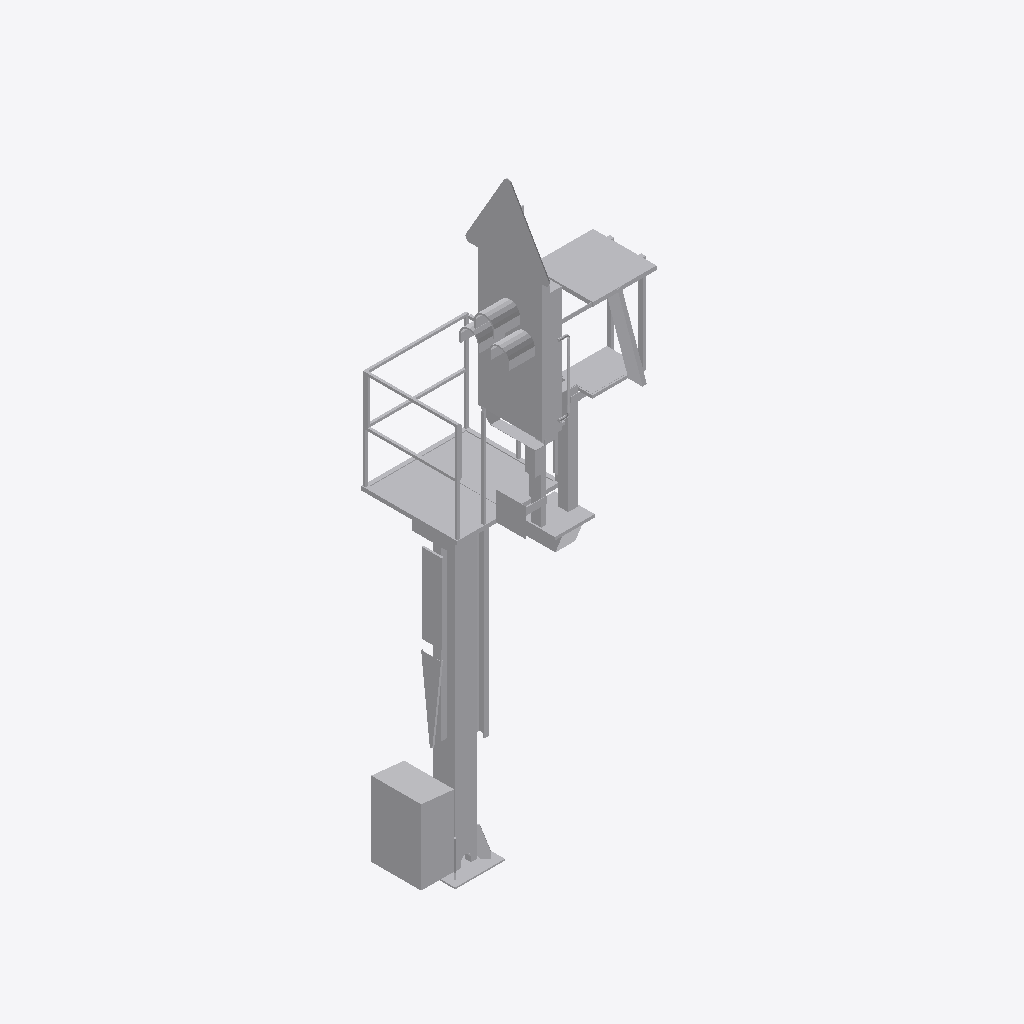
Isometric view of an IFC building model (IFC-SPF (STEP), schema IFC4, length unit metre), seen from the south-west, elements coloured by IFC class: 1 other element (light grey).
Extent 1.5 m × 1.7 m × 6.7 m (x, y, z). Elements (1): 1 IfcBuildingElementProxy.

HEADER;
FILE_DESCRIPTION(('ViewDefinition [ReferenceView_V1.2]'),'2;1');
FILE_NAME('2018_01','2023-01-31T21:50:41+01:00',(''),(''),'ODA SDAI 22.12','23.0.20.21 - Exporter 23.0.20.21 - Alternativ-UI','');
FILE_SCHEMA(('IFC4'));
ENDSEC;
DATA;
#98=IFCPROJECT('0up9yf6c1ENQcnTT0saNjP',#20,'2018_01',$,$,'','Projekt  Status',(#93),#90);
#101=IFCSITE('0up9yf6c1ENQcnTT0saNjR',#20,'Default',$,$,#100,$,$,.ELEMENT.,(48,8,15,359802),(11,34,47,783432),0.0,$,$);
#4132=IFCBUILDINGELEMENTPROXY('0g0WNGMtH8vhjErNI5Trhe',#20,'S 8000.5.7-10_M3500-A1000-HS-Zs3-L_LOD200-300:S 8000.5.7-10_M3500-A1000-HS-Zs3-L_LOD200-300:2513605',$,'S 8000.5.7-10_M3500-A1000-HS-Zs3-L_LOD200-300:S 8000.5.7-10_M3500-A1000-HS-Zs3-L_LOD200-300',#4131,#4129,'2513605',.NOTDEFINED.);
ENDSEC;
